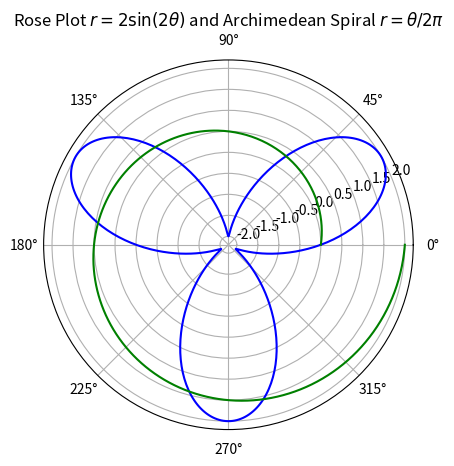

The matplotlib source for this figure:
#!/usr/bin/env python3

import matplotlib.pyplot as plt
import numpy as np

theta = np.linspace(0, 2*np.pi, 500)
r = 2*np.sin(3*theta)

ax = plt.subplot(111, polar=True)

ax.plot(theta, r, 'b-', theta, theta/(np.pi), 'g-')
ax.grid(True)

ax.set_title(r"Rose Plot $r = 2\sin(2\theta)$ and Archimedean Spiral $r =\theta/2\pi$")
plt.show()
